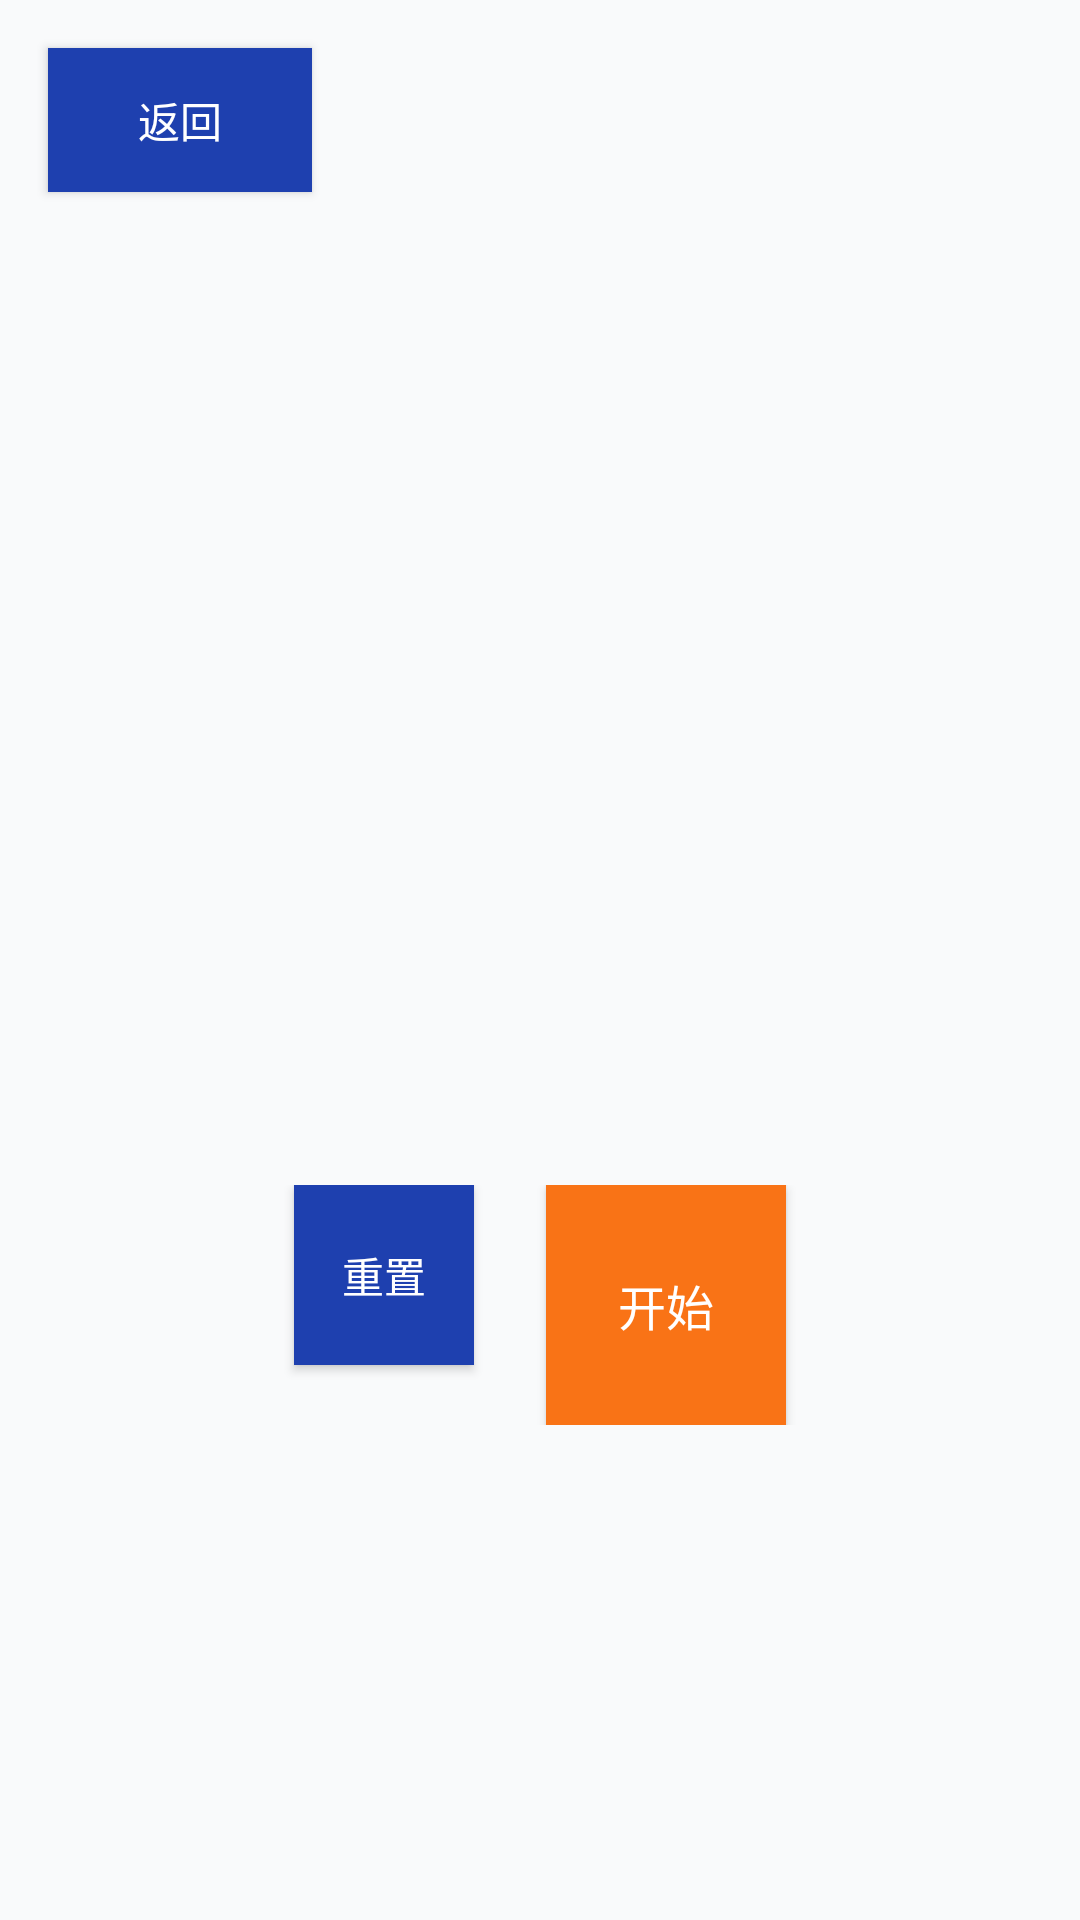

Layout XML and referenced resources for this Android screen:
<!-- AndroidManifest.xml: application theme AppTheme -->
<!-- res/layout/activity_timer_detail.xml -->
<?xml version="1.0" encoding="utf-8"?>
<RelativeLayout xmlns:android="http://schemas.android.com/apk/res/android"
    xmlns:tools="http://schemas.android.com/tools"
    android:layout_width="match_parent"
    android:layout_height="match_parent"
    android:background="@color/colorBackground"
    tools:context=".TimerDetailActivity">

    <Button
        android:id="@+id/back_button"
        android:layout_width="wrap_content"
        android:layout_height="wrap_content"
        android:layout_marginTop="16dp"
        android:layout_marginLeft="16dp"
        android:background="@color/colorPrimary"
        android:text="@string/back"
        android:textColor="@color/colorWhite"
        android:paddingHorizontal="16dp"
        android:paddingVertical="8dp" />

    <TextView
        android:id="@+id/timer_name_text"
        android:layout_width="wrap_content"
        android:layout_height="wrap_content"
        android:layout_below="@id/back_button"
        android:layout_marginTop="16dp"
        android:layout_marginLeft="16dp"
        android:textSize="20sp"
        android:textStyle="bold"
        android:textColor="@color/colorText" />

    
    <RelativeLayout
        android:id="@+id/progress_ring_container"
        android:layout_width="240dp"
        android:layout_height="240dp"
        android:layout_centerHorizontal="true"
        android:layout_below="@id/timer_name_text"
        android:layout_marginTop="24dp">

        
        <View
            android:id="@+id/progress_ring"
            android:layout_width="match_parent"
            android:layout_height="match_parent" />

        
        <TextView
            android:id="@+id/time_display_text"
            android:layout_width="wrap_content"
            android:layout_height="wrap_content"
            android:layout_centerInParent="true"
            android:textSize="40sp"
            android:textStyle="bold"
            android:textColor="@color/colorSecondary" />

        <TextView
            android:id="@+id/current_subtimer_name_text"
            android:layout_width="wrap_content"
            android:layout_height="wrap_content"
            android:layout_below="@id/time_display_text"
            android:layout_centerHorizontal="true"
            android:layout_marginTop="8dp"
            android:textSize="16sp"
            android:textColor="@color/colorTextSecondary" />
    </RelativeLayout>

    
    <RelativeLayout
        android:id="@+id/control_buttons_container"
        android:layout_width="match_parent"
        android:layout_height="wrap_content"
        android:layout_below="@id/progress_ring_container"
        android:layout_marginTop="24dp"
        android:gravity="center">

        <Button
            android:id="@+id/reset_button"
            android:layout_width="60dp"
            android:layout_height="60dp"
            android:layout_toLeftOf="@+id/start_button"
            android:layout_marginRight="24dp"
            android:background="@color/colorPrimary"
            android:text="@string/reset"
            android:textColor="@color/colorWhite"
            android:textSize="14sp" />

        <Button
            android:id="@+id/start_button"
            android:layout_width="80dp"
            android:layout_height="80dp"
            android:layout_centerHorizontal="true"
            android:background="@color/colorSecondary"
            android:text="@string/start"
            android:textColor="@color/colorWhite"
            android:textSize="16sp" />

        <Button
            android:id="@+id/pause_button"
            android:layout_width="60dp"
            android:layout_height="60dp"
            android:layout_toRightOf="@+id/start_button"
            android:layout_marginLeft="24dp"
            android:background="@color/colorWarning"
            android:text="@string/pause"
            android:textColor="@color/colorWhite"
            android:textSize="14sp"
            android:visibility="gone" />
    </RelativeLayout>

    
    <ListView
        android:id="@+id/subtimers_list_view"
        android:layout_width="match_parent"
        android:layout_height="wrap_content"
        android:layout_below="@id/control_buttons_container"
        android:layout_marginTop="24dp"
        android:layout_marginLeft="16dp"
        android:layout_marginRight="16dp"
        android:layout_marginBottom="16dp"
        android:divider="@null"
        android:dividerHeight="8dp" />

</RelativeLayout>
<!-- resources referenced by this layout -->
<resources>
  <color name="colorBackground">#F9FAFB</color>
  <color name="colorPrimary">#1E40AF</color>
  <color name="colorSecondary">#F97316</color>
  <color name="colorText">#1F2937</color>
  <color name="colorTextSecondary">#6B7280</color>
  <color name="colorWarning">#F59E0B</color>
  <color name="colorWhite">#FFFFFF</color>
  <string name="back">返回</string>
  <string name="pause">暂停</string>
  <string name="reset">重置</string>
  <string name="start">开始</string>
  <style name="AppTheme" parent="Theme.AppCompat.Light.DarkActionBar">
          <item name="colorPrimary">@color/colorPrimary</item>
          <item name="colorPrimaryDark">@color/colorPrimaryDark</item>
          <item name="colorAccent">@color/colorSecondary</item>
          <item name="android:windowBackground">@color/colorBackground</item>
      </style>
  <color name="colorPrimaryDark">#1E3A8A</color>
</resources>
